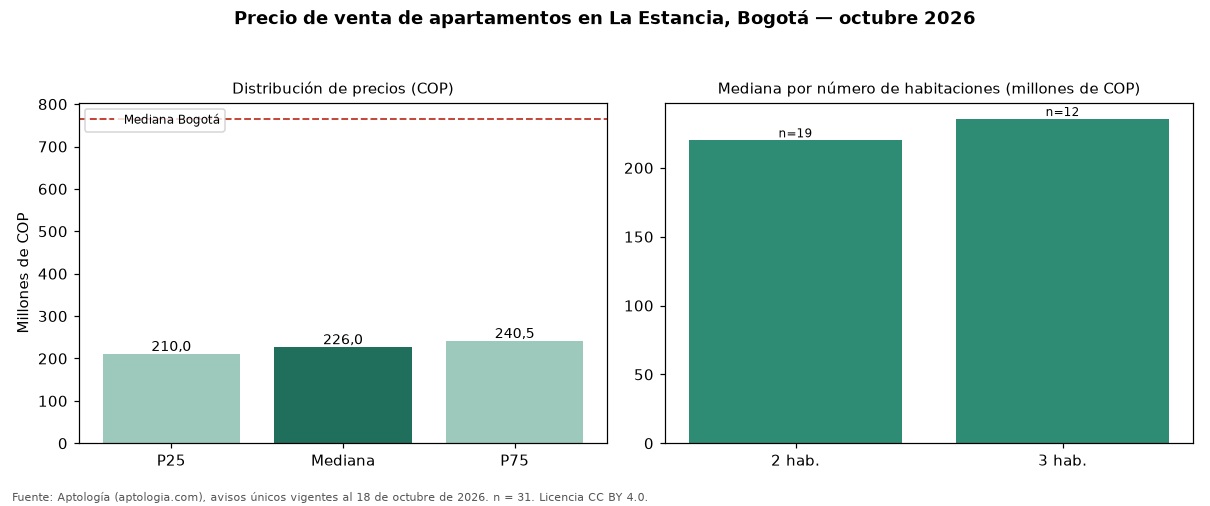

The table this chart was drawn from, first rows:
seccion, metrica, valor_cop, n
precio, p25, 210000000, 31
precio, mediana, 226000000, 31
precio, p75, 240500000, 31
cop_por_m2, p25, 4426240, 31
cop_por_m2, mediana, 5000000, 31
cop_por_m2, p75, 5405870, 31
area, area_mediana_m2, 47.0, 31
habitaciones, 2, 220000000, 19
habitaciones, 3, 235500000, 12
administracion, mediana, 146200, 29
estrato, moda, 3, 
parqueadero, porcentaje_con_parqueadero, 12.9, 31
ciudad, mediana_ciudad, 765000000, 33308
ciudad, mediana_cop_por_m2_ciudad, 7407407, 33308
